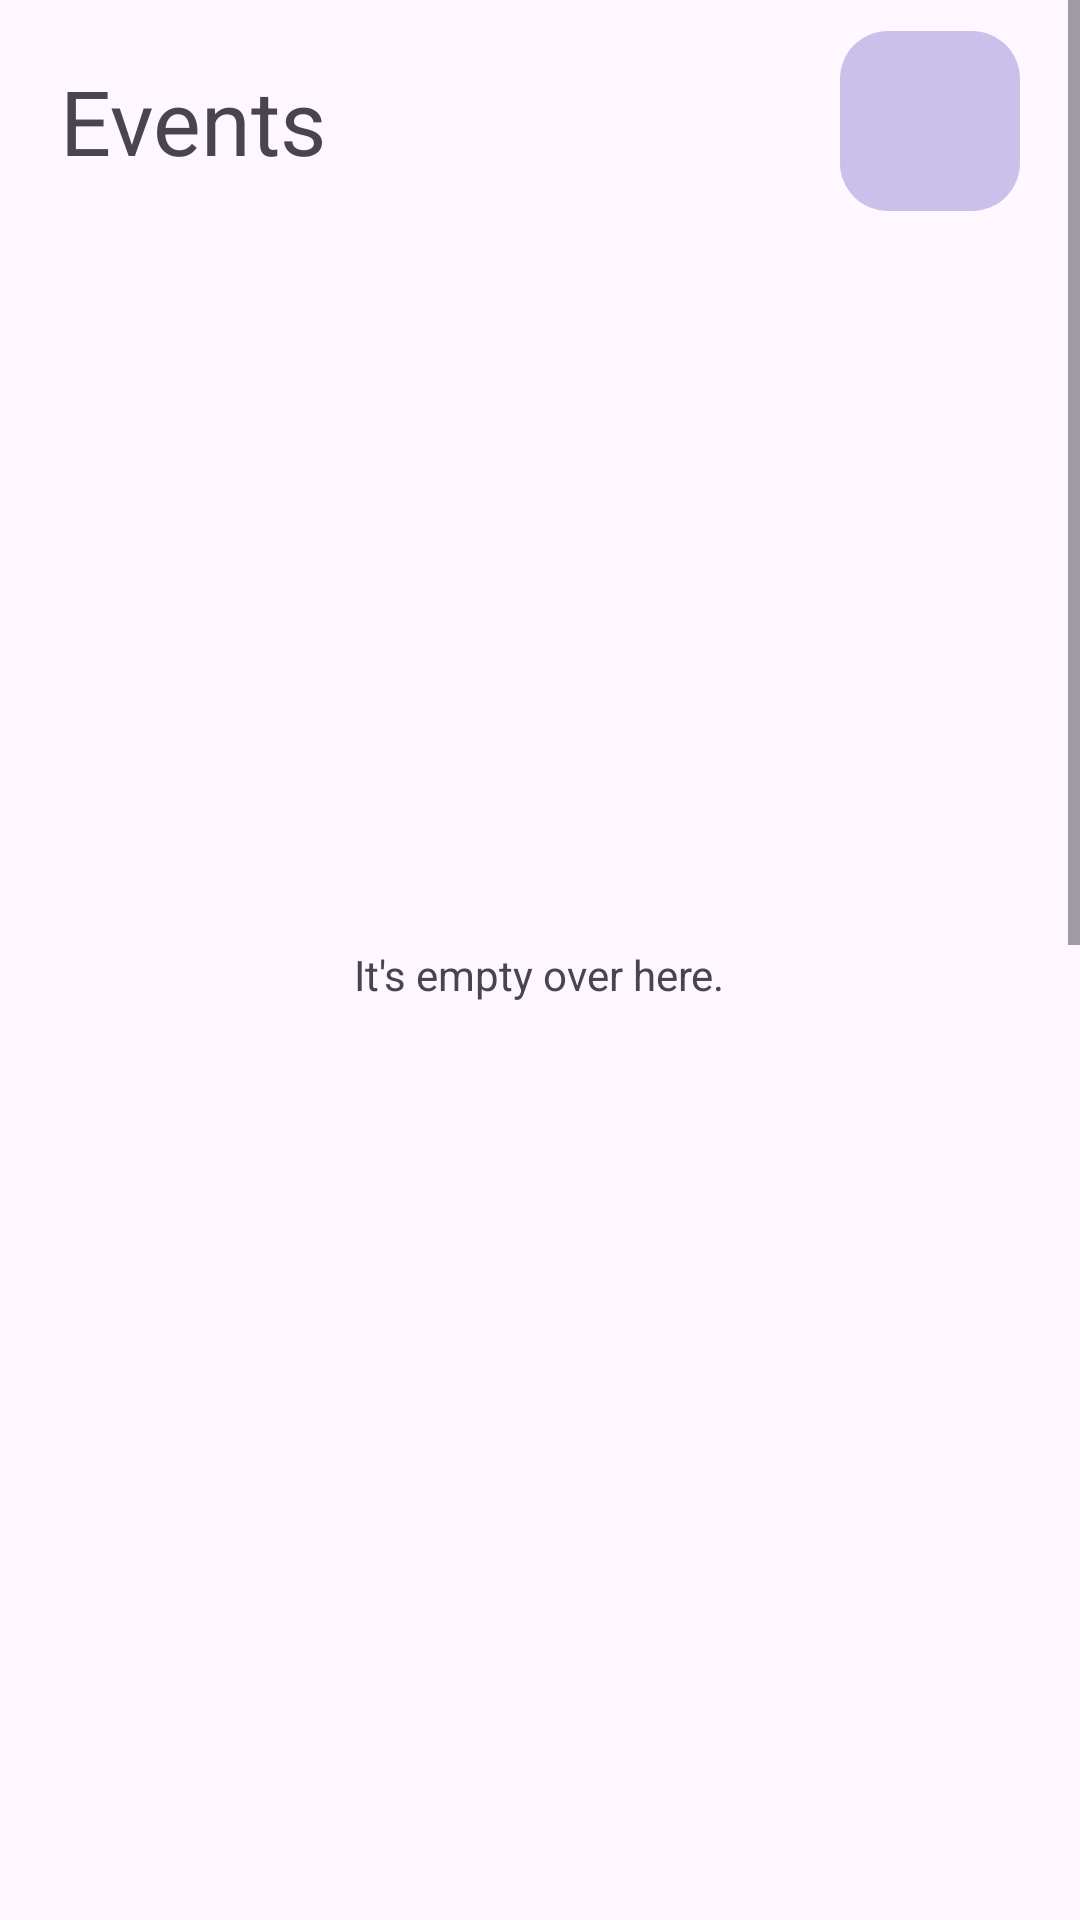

Android layout source for this screen:
<!-- AndroidManifest.xml: application theme Theme.OpenTasker -->
<!-- res/layout/fragment_main.xml -->
<?xml version="1.0" encoding="utf-8"?>
<ScrollView xmlns:android="http://schemas.android.com/apk/res/android"
    xmlns:tools="http://schemas.android.com/tools"
    xmlns:app="http://schemas.android.com/apk/res-auto"
    android:id="@+id/main"
    android:layout_width="match_parent"
    android:layout_height="match_parent"
    tools:context=".MainActivity"
    android:orientation="vertical">

    <LinearLayout
        android:layout_width="match_parent"
        android:layout_height="wrap_content"
        android:orientation="vertical">

        <RelativeLayout
            android:layout_width="match_parent"
            android:layout_height="wrap_content"
            android:minHeight="650sp"
            tools:ignore="ScrollViewSize">

            <TextView
                android:id="@+id/tv_main_eventostitle"
                android:layout_width="wrap_content"
                android:layout_height="wrap_content"
                android:text="@string/tituloeventos"
                android:textSize="30sp"
                android:layout_margin="20sp"/>

            <TextView
                android:id="@+id/tv_main_eventos_nodata"
                android:layout_width="wrap_content"
                android:layout_height="wrap_content"
                android:layout_centerHorizontal="true"
                android:layout_centerVertical="true"
                android:text="@string/nodatos" />


            <androidx.recyclerview.widget.RecyclerView
                android:id="@+id/rv_main_eventos"
                android:layout_width="wrap_content"
                android:layout_height="wrap_content"
                android:layout_below="@id/tv_main_eventostitle"
                />

            <com.google.android.material.floatingactionbutton.FloatingActionButton
                android:id="@+id/fab_nuevo_evento"
                android:layout_width="wrap_content"
                android:layout_height="wrap_content"
                android:layout_alignParentEnd="true"
                android:layout_marginEnd="20sp"
                android:layout_marginBottom="10sp"
                android:layout_above="@id/rv_main_eventos"
                android:contentDescription="@string/addevent"
                android:elevation="0dp"
                android:padding="0dp"
                android:scaleType="fitXY"
                android:src="@drawable/ic_add_white"
                app:backgroundTint="@color/material_dynamic_tertiary80"
                app:borderWidth="0dp"
                app:elevation="0dp"
                app:fabCustomSize="60dp"
                app:maxImageSize="50dp" />

        </RelativeLayout>

        <RelativeLayout
            android:layout_width="match_parent"
            android:layout_height="wrap_content"
            android:minHeight="650sp"
            tools:ignore="ScrollViewSize">

            <TextView
                android:id="@+id/tv_main_notastitle"
                android:layout_width="wrap_content"
                android:layout_height="wrap_content"
                android:text="@string/titulonotas"
                android:textSize="30sp"
                android:layout_margin="20sp"/>

            <TextView
                android:id="@+id/tv_main_notas_nodata"
                android:layout_width="wrap_content"
                android:layout_height="wrap_content"
                android:layout_centerHorizontal="true"
                android:layout_centerVertical="true"
                android:text="@string/nodatos" />


            <androidx.recyclerview.widget.RecyclerView
                android:id="@+id/rv_main_notas"
                android:layout_width="wrap_content"
                android:layout_height="wrap_content"
                android:clipToPadding="false"
                android:padding="8dp"
                app:layoutManager="androidx.recyclerview.widget.GridLayoutManager"
                app:spanCount="2"
                android:orientation="vertical"
                android:layout_below="@id/tv_main_notastitle"
                />

            <com.google.android.material.floatingactionbutton.FloatingActionButton
                android:id="@+id/fab_nueva_nota"
                android:layout_width="wrap_content"
                android:layout_height="wrap_content"
                android:layout_alignParentEnd="true"
                android:layout_marginEnd="20sp"
                android:layout_marginBottom="10sp"
                android:layout_above="@id/rv_main_notas"
                android:contentDescription="@string/addnota"
                android:elevation="0dp"
                android:padding="0dp"
                android:scaleType="fitXY"
                android:src="@drawable/ic_add_white"
                app:backgroundTint="@color/material_dynamic_tertiary80"
                app:borderWidth="0dp"
                app:elevation="0dp"
                app:fabCustomSize="60dp"
                app:maxImageSize="50dp" />

        </RelativeLayout>

    </LinearLayout>

</ScrollView>
<!-- resources referenced by this layout -->
<resources>
  <string name="addevent">Create event</string>
  <string name="addnota">Create note</string>
  <string name="nodatos">It\'s empty over here.</string>
  <string name="tituloeventos">Events</string>
  <string name="titulonotas">Notes</string>
  <style name="Theme.OpenTasker" parent="Base.Theme.OpenTasker" />
  <style name="Base.Theme.OpenTasker" parent="Theme.Material3.DayNight.NoActionBar">
          
          
      </style>
</resources>
